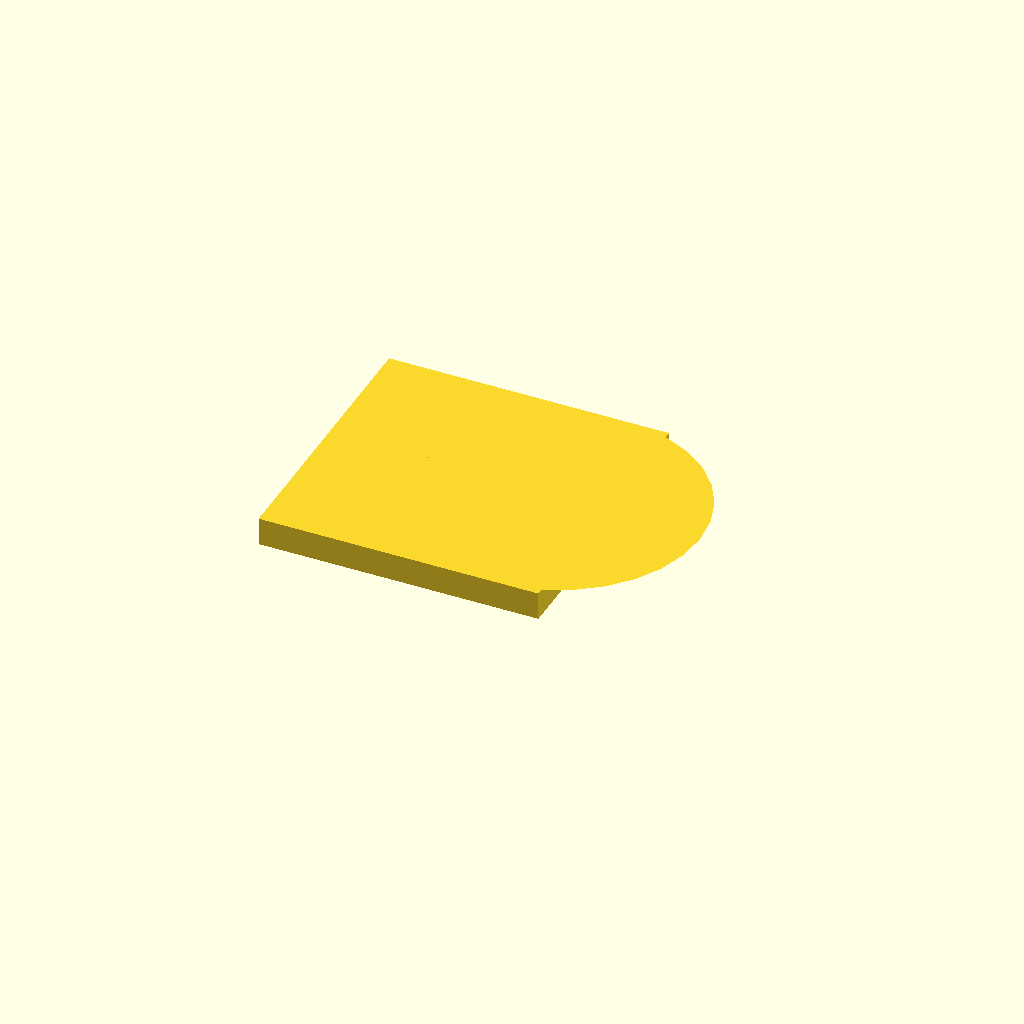
Cell 1 — every parameter at its default value.
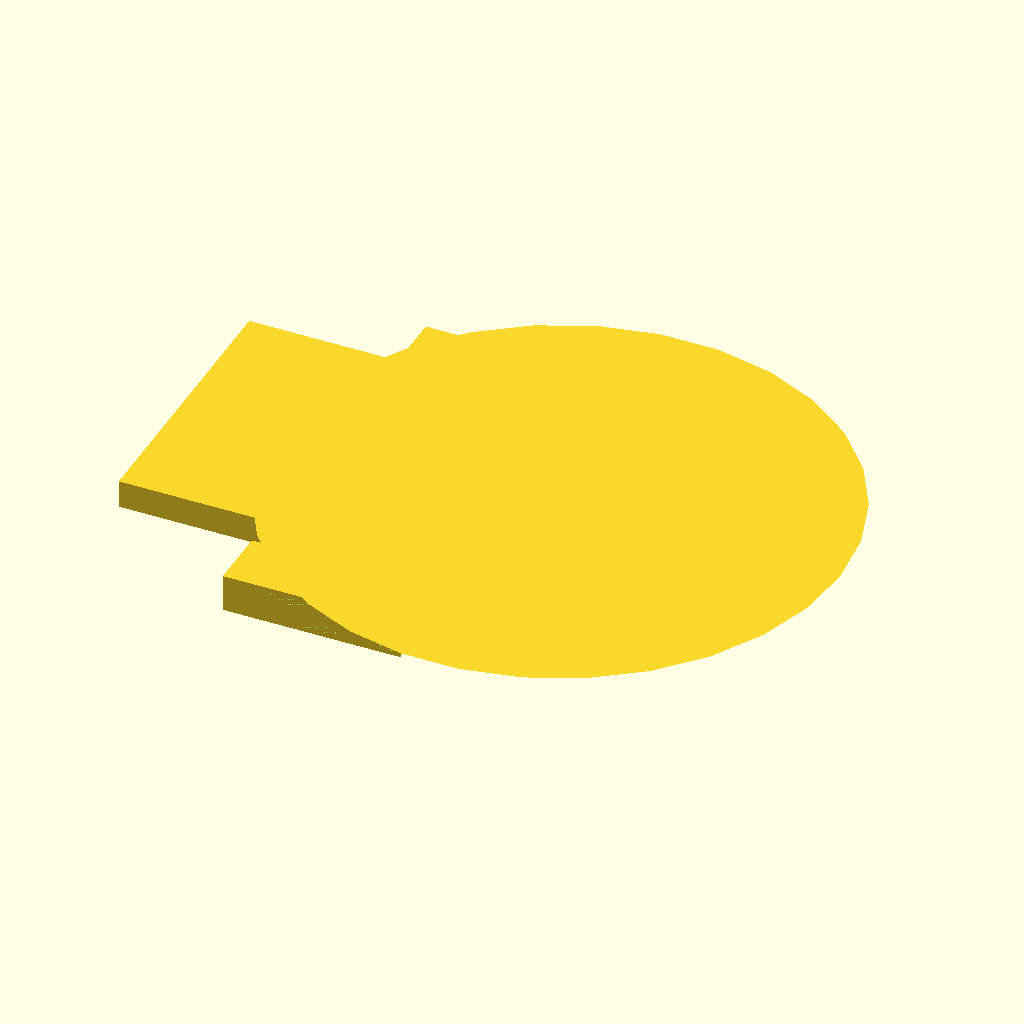
Cell 2: the same model with dehumidifierWidth = 300.
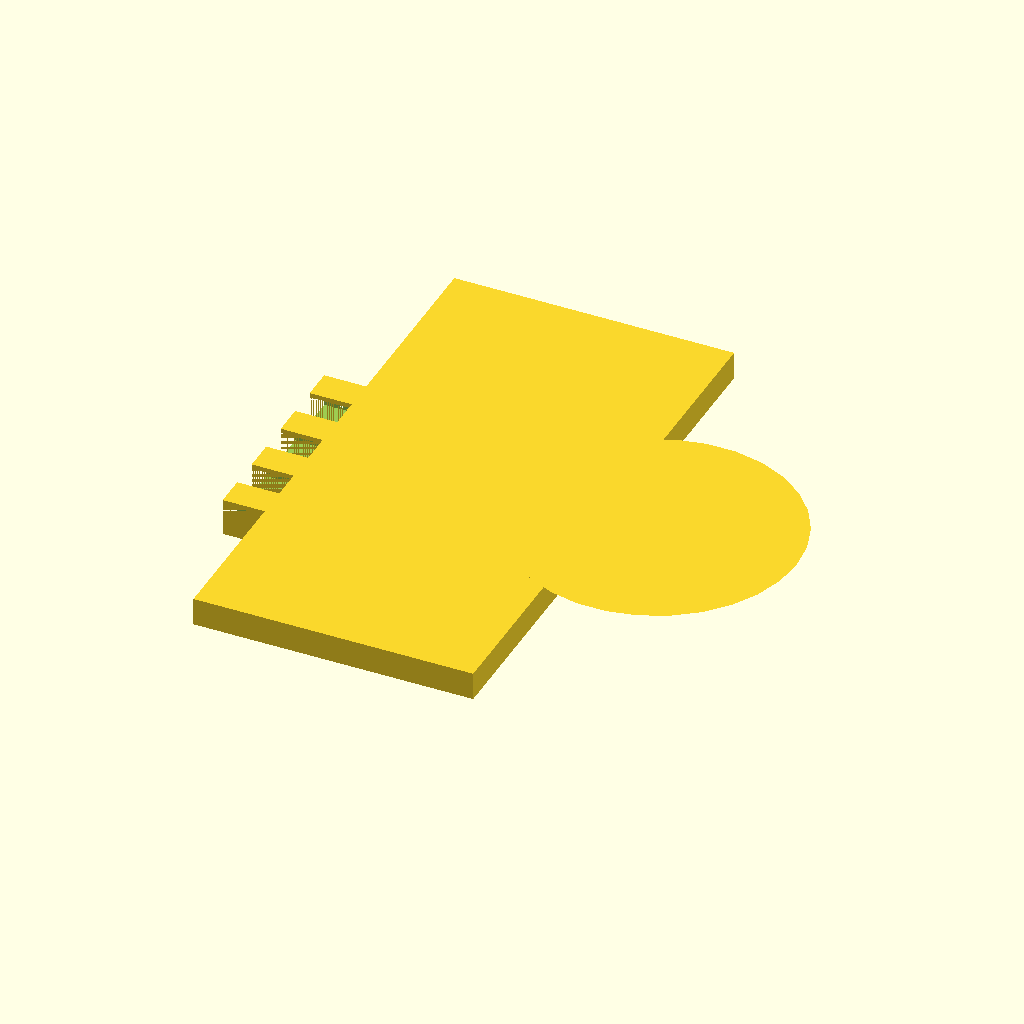
Cell 3: dehumidifierDepth = 300 (everything else at default).
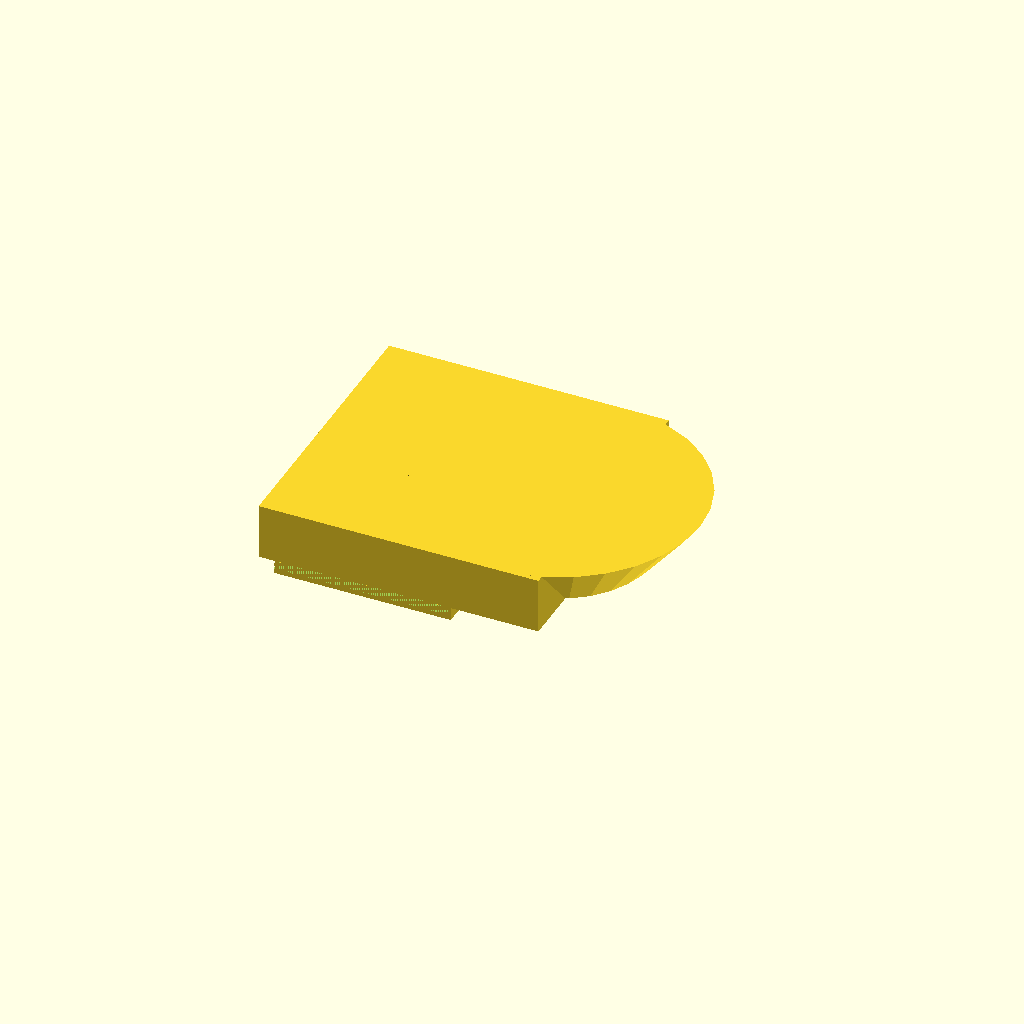
Cell 4 — shelfThickness set to 30, the other parameters unchanged.
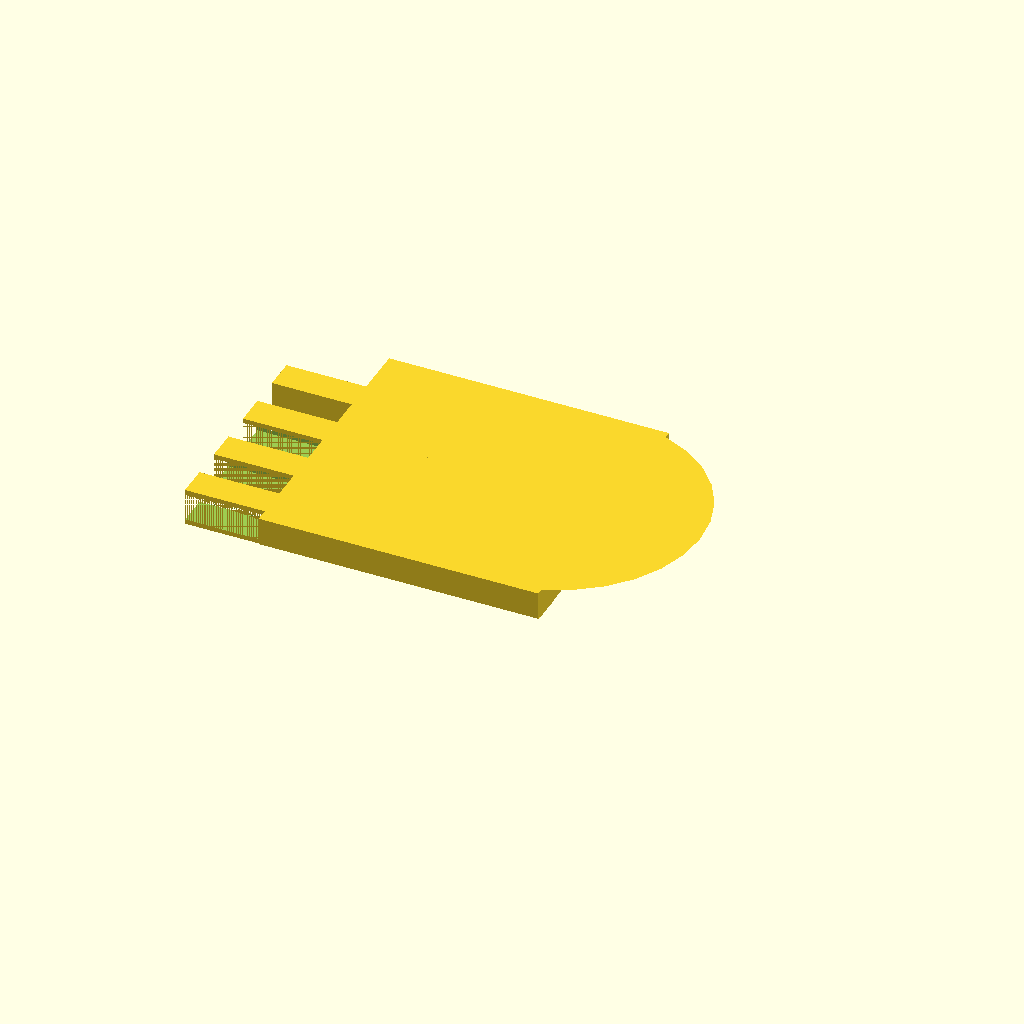
Cell 5: the same model with shelfDepth = 190.
One fixed orthographic camera (rotation 55°, 0°, 25°; colour scheme Cornfield) for every cell.
Source of the model, src/dehumidifier shelf/shelf.scad:
epsilon = 0.001;
dehumidifierWidth = 150;
dehumidifierDepth = 150;
shelfThickness = 15;
shelfDepth = 95;
numClips = 4;
clipThickness = 5;

// Calculations
clipWidth = dehumidifierWidth / (numClips * 2 + 1);

union() {
cube([dehumidifierWidth, dehumidifierDepth, shelfThickness], center = true);

translate([dehumidifierDepth / 2.9, 0, 0])
cylinder(shelfThickness, dehumidifierWidth / 3, dehumidifierWidth / 2, center = true);

translate([-dehumidifierDepth / 5.5, -clipWidth * 3, -shelfThickness / 2 - clipThickness / 2])
difference() {
cube([shelfDepth, clipWidth, clipThickness + shelfThickness], center = true);
translate([-clipThickness / 2, 0, 0])
cube([shelfDepth + (clipThickness / 2) , clipWidth + (2 * epsilon), shelfThickness], center = true);
}

translate([-dehumidifierDepth / 5.5, -clipWidth, -shelfThickness / 2 - clipThickness / 2])
difference() {
cube([shelfDepth, clipWidth, clipThickness + shelfThickness], center = true);
translate([-clipThickness / 2, 0, 0])
cube([shelfDepth + (clipThickness / 2) , clipWidth + (2 * epsilon), shelfThickness], center = true);
}

translate([-dehumidifierDepth / 5.5, clipWidth, -shelfThickness / 2 - clipThickness / 2])
difference() {
cube([shelfDepth, clipWidth, clipThickness + shelfThickness], center = true);
translate([-clipThickness / 2, 0, 0])
cube([shelfDepth + (clipThickness / 2) , clipWidth + (2 * epsilon), shelfThickness], center = true);
}

translate([-dehumidifierDepth / 5.5, clipWidth * 3, -shelfThickness / 2 - clipThickness / 2])
difference() {
cube([shelfDepth, clipWidth, clipThickness + shelfThickness], center = true);
translate([-clipThickness / 2, 0, 0])
cube([shelfDepth + (clipThickness / 2) , clipWidth + (2 * epsilon), shelfThickness], center = true);
}
}
Customizer parameters (derived from the source; name, type, default, range or options):
epsilon: number, default 0.001
dehumidifierWidth: number, default 150
dehumidifierDepth: number, default 150
shelfThickness: number, default 15
shelfDepth: number, default 95
numClips: number, default 4
clipThickness: number, default 5
